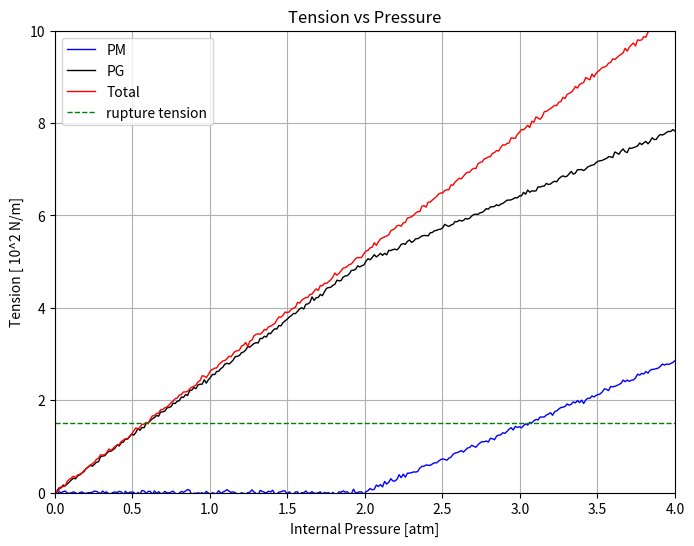

Write the Python code that produced this figure.
"""
Generates wobbly pressure/strain data at 2 atm and plots the resulting curves.
Illustrates how tension behaves around a fixed takeoff angle.
"""

import numpy as np
import matplotlib.pyplot as plt
import math

# User variables:
pm_angle_deg = 55 # PM curve's takeoff angle in degrees
noise_amplitude = 0.027 # Adjust this value for more or less "wobble"

pm_slope = math.tan(math.radians(pm_angle_deg))  # Slope from the specified angle

# Define the breakpoint for "take off"
x_break = 2.0

# Define the x-axis range (0 to 4 atm)
x_max = 4
x_values = np.linspace(0, x_max, 300)

# ---------------------
# PM Curve Definition:
# ---------------------
# For x <= x_break, y = 0; for x > x_break, y = pm_slope*(x - x_break)
pm_y_values = np.where(x_values <= x_break, 0, pm_slope * (x_values - x_break))
pm_y_values_noisy = pm_y_values + np.random.normal(0, noise_amplitude, pm_y_values.shape)

# ---------------------
# PG Curve Definition:
# ---------------------
# For x <= x_break, PG is linear from (0,0) to (x_break, pg_break_value)
pg_break_value = (5/2) * x_break  # For x_break=2.5, pg_break_value = 6.25
# For x > x_break, PG = pg_break_value + pm_slope*(x - x_break)
pg_y_values = np.where(x_values <= x_break, (5/2) * x_values, pg_break_value + pm_slope * (x_values - x_break))
pg_y_values_noisy = pg_y_values + np.random.normal(0, noise_amplitude, pg_y_values.shape)

# ---------------------
# Total Curve Definition:
# ---------------------
# For x <= x_break, Total is linear from (0,0) to (x_break, pg_break_value + 0.2)
total_break_value = pg_break_value + 0.2  # That is 6.25 + 0.2 = 6.45
# Slope for Total for x <= x_break:
total_slope = total_break_value / x_break  
# For x > x_break, Total = total_break_value + total_slope*(x - x_break)
total_y_values = np.where(x_values <= x_break, total_slope * x_values, total_break_value + total_slope * (x_values - x_break))
total_y_values_noisy = total_y_values + np.random.normal(0, noise_amplitude, total_y_values.shape)

# ---------------------
# Plotting:
# ---------------------
plt.figure(figsize=(8,6))
plt.plot(x_values, pm_y_values_noisy, label="PM", color="blue", linewidth=1)
plt.plot(x_values, pg_y_values_noisy, label="PG", color="black", linewidth=1)
plt.plot(x_values, total_y_values_noisy, label="Total", color="red", linewidth=1)

# Add a horizontal line at y = 1.5 labeled as "rupture tension"
plt.axhline(y=1.5, color="green", linestyle="--", linewidth=1, label="rupture tension")

# Updated axis labels and title:
plt.xlabel("Internal Pressure [atm]")
plt.ylabel("Tension [ 10^2 N/m]")
plt.title("Tension vs Pressure")
plt.xlim(0, x_max)
plt.ylim(0, 10)
plt.legend()
plt.grid(True)
plt.show()
